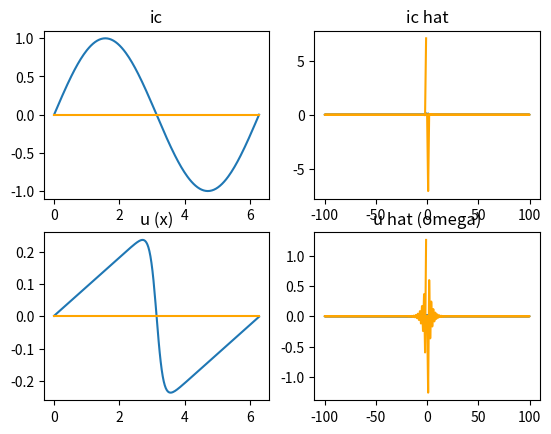

Source code (Python):
#unnötig import myUtilities

import numpy as np
import matplotlib.pyplot as plt

import time
import datetime
from numpy import zeros
from sympy.matrices import inverse
from sympy.plotting.pygletplot.plot_object import PlotObject

### parameters ###
#unnötig SCRIPTNAME = "simulationFourier"
#unnötig OVERWRITEOUTPUT = True

# pde names: heat, burgers, viscBurgers, kuraSiva, kdv, hyperViscKdv, kskdv
pdeName = "viscBurgers"
# ic names:    temp, sin, box, random
icName = "sin"
L = 2*np.pi
nPerL = 16*2
deltaT = 0.0001         # max seems to be (for nPerL>=1) deltaT = 0.02/np.power(nPerL,4)
#unnötig rampUpToDeltaT = False                  # start width deltaT small and then increase deltaT by a factor each iteration
restrictRHSsmallerUhat = True           # decrease deltaT such that deltaT*rhs<uHat such that the change per time step in every mode is always smaller then the function itself
restrictRHSsmallerUhatMaxRecursionLength = 10   # nachdem deltaT = deltaT/2 so oft probiert wurde nimmt es dann dieses deltaT egal ob es kleiner ist oder nicht
forceICreal = True 
forceUreal = False
T_0 = 0
T_end = 10
icScale = 1
plotEveryXticks = 1000

plotDuringSimulation = True                 # plotten verlangsamt das extrem

viscBurgersEpsilon = 0.03

# parameters epsilon u_xxx + delta u_xx + gamma u_xxxx
# also in ks, kdv
#unnötig kappa = 1
#unnötig epsilon = 0.022 #np.sqrt(1-kappa**2)    #epsilon*u_xxx
#unnötig delta = 1 #kappa                    #delta*u_xx
#unnötig gamma = 0.0001 #kappa              #gamma*u_xxxx

exportEveryXtimeValues = -1             # negative for no export
### /parameters ###

### todo
    ### check convergence
    ### implicite euler scheme
    ### fourier transform amplitude checken



### FFT guide ###
# only for np.fft.fft, np.fft.ifft, np.fft.fftfreq
# not for np.fft.rfft, np.fft.irfft or np.fft.hfft, np.fft.ihfft

## general
# the (inverse) fft produces not the fourier transform but rather the "e^(i 2 pi freq)-fourier transform"
# so fft of real 3 lowest modes sin function is given by 0 9 27 29  ... ... 29 27 9
# as the freq given by fftfreq is given by 0 1 2 3 ... ... -3 -2 -1
# so for the real 3 modes sin function the pos and negative freq in e^(i 2 pi freq) have to match to cancel the imaginary parts
# highest mode is therefore in the middle (for even n) array position -> icHat[n/2]=1 yields zickzack

## freq scale
# if fHat = fft(f) then fHat[1] is always the longest wave that fits in an size n (len of array f) array
# for freq = fftfreq(n) without width, then freq goes from 0 to <0.5 jumps to >=-0.5 and goes to <0
# so it always matches the omega for the circle in the e^(i * ...) representation
# if freq = fftfreq(n,d) d is specified then d (the "spacing") freq(n,d) = freq(n)/(d*n) and for d=1/(Ln) freq(n,d) = L*freq(n)
 

n = round(L*nPerL)

def myFFT(function):
    return np.fft.fft(function, norm="ortho")   # ortho scales unitary, i.e. 1/sqrt(n) for both the fft and the ifft
def myIFFT(functionHat):
    return np.fft.ifft(functionHat, norm="ortho")
def myOmega(n,L):
    # in rad
    return 2*np.pi/L*n*np.fft.fftfreq(n)
    #return np.fft.ifft(functionHat)
def makeHatFourierOfRealFunction(fHat):
    # takes fHat and transforms it so that f is real
    inverseOrderReal = fHat.real[::-1]
    fHat.real[round(n/2)+1:] = inverseOrderReal[round(n/2):-1]
    inverseOrderImag = fHat.imag[::-1]
    fHat.imag[round(n/2)+1:] = -inverseOrderImag[round(n/2):-1]
    return fHat


#unnötig myUtilities.init(SCRIPTNAME, OVERWRITEOUTPUT)


x = np.linspace(0,L,n)
omega = myOmega(n,L)


if icName in ["temp"]:
    icHat = zeros(n)
    icHat[0]=0
    icHat[:17]=np.random.rand(17)-0.5
    icHat[16] = icScale
    icHat[15]= icScale
    ic = myIFFT(icHat)
if icName in ["sin"]:
    ic = icScale*np.sin(2*np.pi*x/L)
if icName in ["box"]:
    ic = zeros(n)
    ic[round(n/4):round(3*n/4)]=icScale
if icName in ["random"]:
    ic = icScale*np.random.rand(n)
    ic -= np.sum(ic)/n
     

icHat = myFFT(ic)
if forceICreal:
    icHat = makeHatFourierOfRealFunction(icHat)
    ic = myIFFT(icHat)

uHat = icHat
u = ic



#unnötig print("l2(icHat)\t"+str(sum(icHat**2)))
#unnötig print("l2(ic)\t\t"+str(sum(abs(ic**2))))
#unnötig print("l2(uHat)\t"+str(sum(abs(uHat))))

#unnötig print("max omega\t"+str(max(abs(omega))))
#unnötig print("dx\t"+str(round(1/nPerL,3)))


fig = plt.figure()



axIc = fig.add_subplot(2,2,1)
axIc.title.set_text("ic")
plt.plot(x,ic.real)
plt.plot(x,ic.imag, color="orange")

axIcHat = fig.add_subplot(2,2,2)
axIcHat.title.set_text("ic hat")
plt.plot(omega,icHat.real)
plt.plot(omega,icHat.imag, color="orange")


axU = plt.subplot(2,2,3)
axU.title.set_text("u (x)")
plt.plot(x,ic.real)
plt.plot(x,ic.imag, color="orange")
axUhat = plt.subplot(2,2,4)
axUhat.title.set_text("u hat (omega)")
plt.plot(omega,icHat.real)
plt.plot(omega,icHat.imag, color="orange")

#unnötig print(sum(np.power(icHat.real,2)+np.power(icHat.imag,2)))

if plotDuringSimulation:
    plt.ion()
    plt.show()
    plt.pause(0.001)

t=T_0
t_i = 0
lastLogTime = time.time()
lastLogTi = 0
lastPlot = 0
lastPlotPercent = 0


exportNumber = 0
if exportEveryXtimeValues>=0:
    numberOfExports = round((T_end-T_0)/exportEveryXtimeValues)
    uRealExport = zeros((numberOfExports,n))
    uImagExport = zeros((numberOfExports,n))
    uHatRealExport = zeros((numberOfExports,n))
    uHatImagExport = zeros((numberOfExports,n))
else:
    numberOfExports = -1


def getRHS(pdeName=pdeName):
#unnötig     if pdeName in ["heat","heatEquation"]:
#unnötig         return -(np.power(omega,2))*uHat
    if pdeName in ["burgers"]:
        uX = myIFFT(1j*omega*uHat)
        uuxHat = myFFT(myIFFT(uHat)*uX) 
        return -uuxHat
    if pdeName in ["viscBurgers"]:
        uX = myIFFT(1j*omega*uHat)
        uuxHat = myFFT(myIFFT(uHat)*uX)
        return -(uuxHat + viscBurgersEpsilon*(np.power(omega,2))*uHat)
#unnötig     if pdeName in ["kuraSivaLin"]:
#unnötig         return (delta*np.power(omega,2)-gamma*np.power(omega,4))*uHat
#unnötig     if pdeName in ["kuraSiva"]:
#unnötig         return getRHS(pdeName="kuraSivaLin")+getRHS(pdeName="burgers")
#unnötig     if pdeName in ["kdv"]:
#unnötig         uxxxHat = -1j*np.power(omega,3)*uHat
#unnötig         return getRHS("burgers")-epsilon*uxxxHat
#unnötig     if pdeName in ["hyperViscKdv"]:
#unnötig         uxxxHat = -1j*np.power(omega,3)*uHat
#unnötig         return getRHS("burgers")-epsilon*uxxxHat-gamma*(np.power(omega,4))*uHat
#unnötig     if pdeName in ["kskdv"]:
#unnötig         uxxxHat = -1j*np.power(omega,3)*uHat
#unnötig         return getRHS(pdeName="kuraSiva")-epsilon*uxxxHat
    
    
    
def getConstSTaGeqCb(a,b,c, recursionsLeft=-1):
    if recursionsLeft == 0:
        return c
    if (np.abs(a)>np.abs(c*b)).all():
        #print(c)
        return c
    else:
        return getConstSTaGeqCb(a, b, c/2.0, recursionsLeft-1)
    
simulationStartTime = datetime.datetime.now()
#unnötig if rampUpToDeltaT:
#unnötig     deltaTadjusted = 0.00000000001
#unnötig else:
#unnötig     deltaTadjusted = deltaT
    
    
while t<T_end:
    if forceUreal:
        uHat = makeHatFourierOfRealFunction(uHat)
    rhs = getRHS()
#unnötig     if rampUpToDeltaT:
#unnötig         if deltaTadjusted < deltaT:
#unnötig             deltaTadjusted *= 1.01
    if restrictRHSsmallerUhat:
        deltaTadjusted = getConstSTaGeqCb(uHat, rhs, deltaT, restrictRHSsmallerUhatMaxRecursionLength)
    uHat = uHat + deltaTadjusted*rhs
    
    if numberOfExports>0:
        if t/(T_end-T_0)>exportNumber/numberOfExports:
            u = myIFFT(uHat)
            uRealExport[exportNumber,:] = u.real
            uImagExport[exportNumber,:] = u.imag
            uHatRealExport[exportNumber,:] = uHat.real
            uHatImagExport[exportNumber,:] = uHat.imag
            exportNumber += 1
    if (time.time()-lastLogTime)>1:
        simulationSpeed = (t_i-lastLogTi)/(time.time()-lastLogTime)
        lastLogTime = time.time()
        now = datetime.datetime.now()
        if t>0.0000000001:          # wenn t zu klein ist kann es sein dass es nen fehler gibt bei der berechnung der zeit die das skript noch braucht
            timeLeft = (now-simulationStartTime)*((T_end-T_0)/t-1)
        else:
            timeLeft = "error"
        print(str(np.round(t/(T_end-T_0)*100,2))+"%, t_i = "+str(t_i)+", t = "+str(round(t,2))+", time left "+str(timeLeft)+", time passed "+str(now-simulationStartTime)+", speed = "+str(round(simulationSpeed))+" t_i/sec"+ ", deltaT = "+str(deltaTadjusted))
        lastLogTi = t_i
    #uHat = (1-myOmega*myOmega)*uHat
    if t_i >= lastPlot + plotEveryXticks:
        lastPlot = t_i
        u = myIFFT(uHat)
        if plotDuringSimulation:
            axU.clear()
            axU.title.set_text("u (x)")
            axUhat.clear()
            axUhat.title.set_text("u hat (omega)")
        axU.plot(x,u.real)
        axUhat.plot(omega,uHat.real)
        if plotDuringSimulation:
            axU.plot(x,u.imag, color="orange")
            axUhat.plot(omega,uHat.imag, color="orange")
            plt.pause(0.001)
        else:
            axU.plot(x,u.imag)
            axUhat.plot(omega,uHat.imag)   
        
    t += deltaTadjusted
    t_i += 1


u = myIFFT(uHat)

#plt.subplot(5,2,7)
#plt.plot(x,u.real)
#plt.plot(x,u.imag, color="orange")
#plt.subplot(5,2,8)
#plt.plot(omega,uHat.real)
#plt.plot(omega,uHat.imag, color="orange")

#fig2 = plt.figure()
#axRealStateSpace = fig2.add_subplot(2,2,1,projection="3d")
#axImagStateSpace = fig2.add_subplot(2,2,2,projection="3d")
#axRealFourierSpace = fig2.add_subplot(2,2,3,projection="3d")
#axImagFourierSpace = fig2.add_subplot(2,2,4,projection="3d")
#axFourierSpace = fig.add_subplot(5210,projection="3d")

if numberOfExports>0:
    for j in range(uRealExport.shape[0]):
        np.save("uRealExport", uRealExport)
        # np.save("uImagExport", uImagExport)
        


if not plotDuringSimulation:
    plt.show()


#myUtilities.writeLog()

### stop closing the view
input("Press [enter] to continue.")
